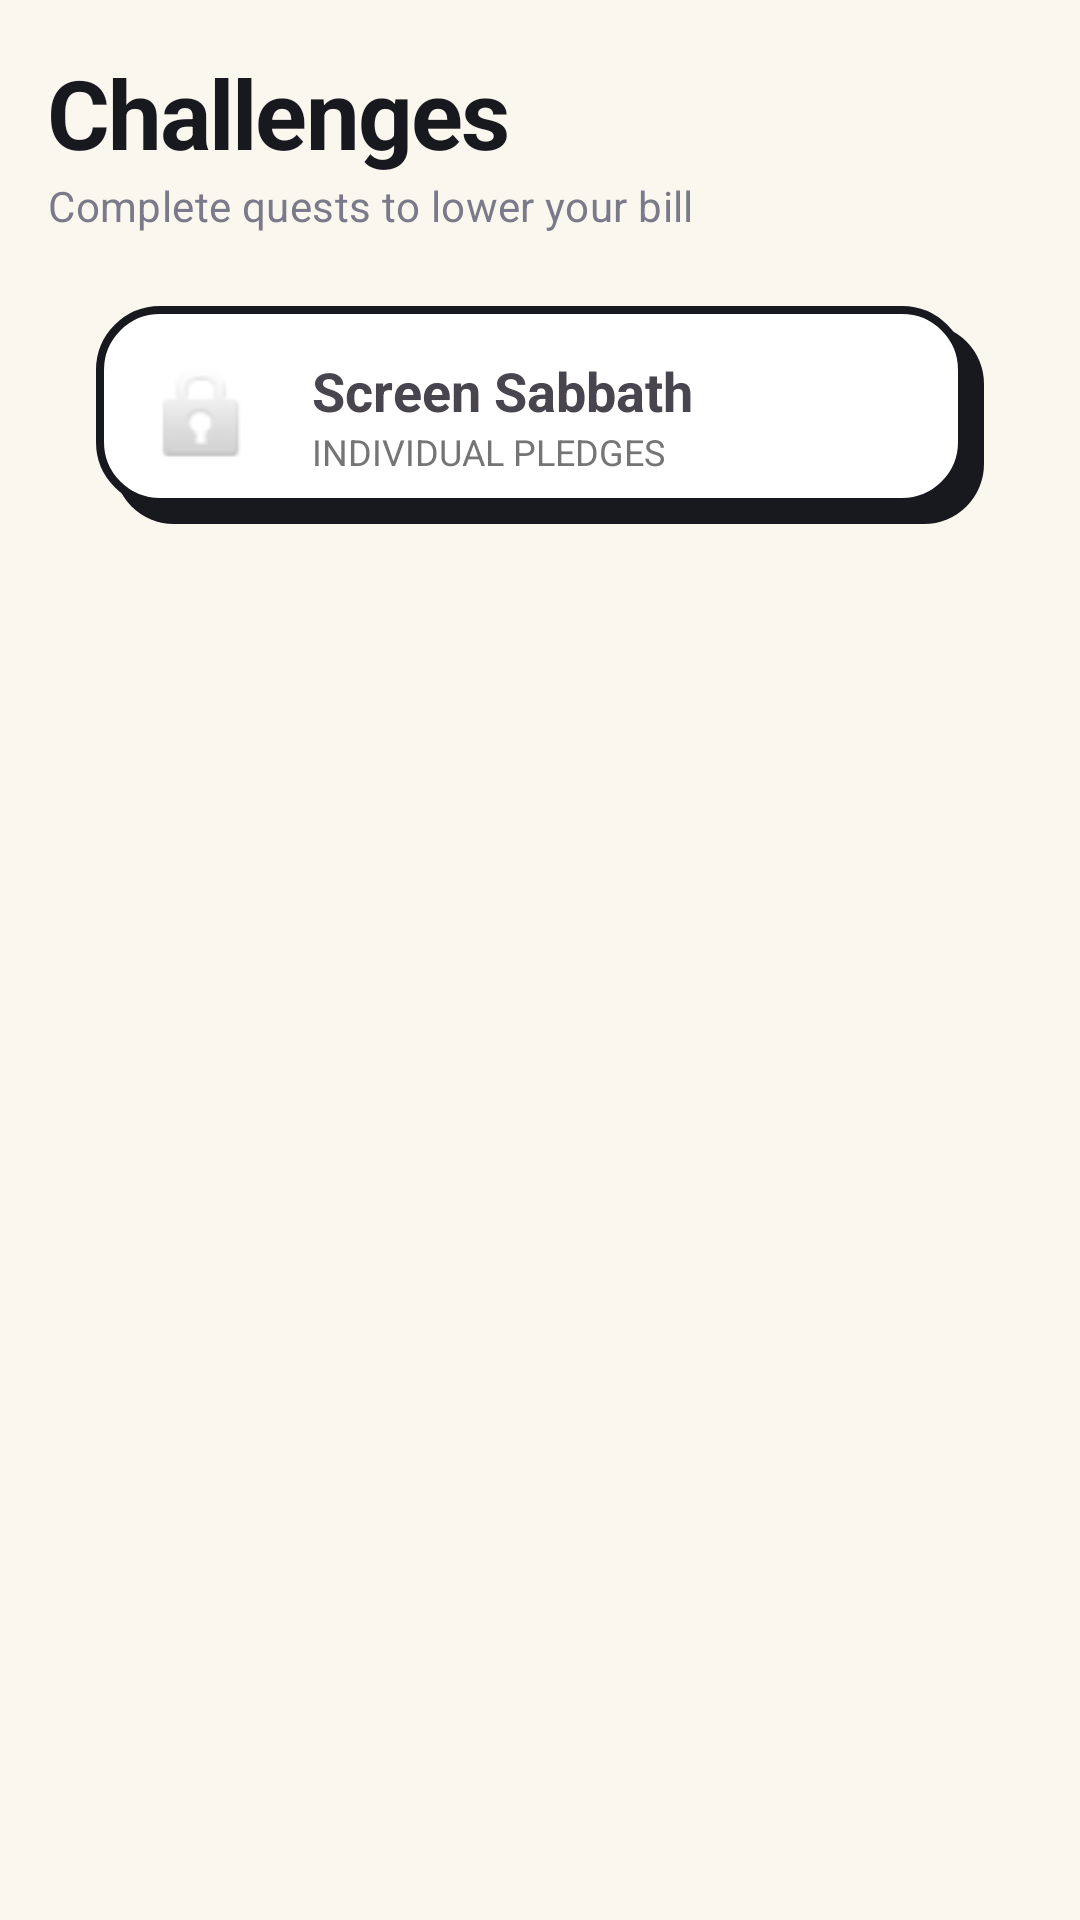

Write the Android layout XML for this screen, with the resource values it uses.
<!-- AndroidManifest.xml: application theme Theme.ByteShare -->
<!-- res/layout/fragment_tasks.xml -->
<?xml version="1.0" encoding="utf-8"?>
<androidx.constraintlayout.widget.ConstraintLayout xmlns:android="http://schemas.android.com/apk/res/android"
    xmlns:app="http://schemas.android.com/apk/res-auto"
    android:layout_width="match_parent"
    android:layout_height="match_parent"
    android:padding="16dp">

    <TextView
        android:id="@+id/title"
        style="@style/ByteShareTitle"
        android:layout_width="wrap_content"
        android:layout_height="wrap_content"
        android:text="Challenges"
        app:layout_constraintStart_toStartOf="parent"
        app:layout_constraintTop_toTopOf="parent" />

    <TextView
        android:id="@+id/subtitle"
        style="@style/ByteShareSubtitle"
        android:layout_width="wrap_content"
        android:layout_height="wrap_content"
        android:text="Complete quests to lower your bill"
        app:layout_constraintStart_toStartOf="parent"
        app:layout_constraintTop_toBottomOf="@id/title" />

    <LinearLayout
        android:id="@+id/sabbath_card"
        style="@style/ByteShareCard"
        android:layout_width="match_parent"
        android:layout_height="wrap_content"
        android:layout_marginTop="24dp"
        android:orientation="horizontal"
        android:gravity="center_vertical"
        app:layout_constraintTop_toBottomOf="@id/subtitle">

        <ImageView
            android:layout_width="40dp"
            android:layout_height="40dp"
            android:src="@android:drawable/ic_lock_idle_lock" />

        <LinearLayout
            android:layout_width="0dp"
            android:layout_height="wrap_content"
            android:layout_weight="1"
            android:layout_marginStart="16dp"
            android:orientation="vertical">

            <TextView
                android:layout_width="wrap_content"
                android:layout_height="wrap_content"
                android:text="Screen Sabbath"
                android:textStyle="bold"
                android:textSize="18sp" />

            <TextView
                android:layout_width="wrap_content"
                android:layout_height="wrap_content"
                android:text="INDIVIDUAL PLEDGES"
                android:textSize="12sp"
                android:textColor="#757575" />
        </LinearLayout>
    </LinearLayout>

</androidx.constraintlayout.widget.ConstraintLayout>
<!-- resources referenced by this layout -->
<resources>
  <style name="ByteShareCard">
          <item name="android:layout_width">match_parent</item>
          <item name="android:layout_height">wrap_content</item>
          <item name="android:background">@drawable/card_chunky</item>
          <item name="android:padding">16dp</item>
          <item name="android:layout_marginLeft">16dp</item>
          <item name="android:layout_marginRight">16dp</item>
          <item name="android:layout_marginTop">8dp</item>
          <item name="android:layout_marginBottom">8dp</item>
      </style>
  <style name="ByteShareSubtitle">
          <item name="android:textSize">14sp</item>
          <item name="android:textColor">@color/gray_ink</item>
          <item name="android:letterSpacing">0.01</item>
      </style>
  <style name="ByteShareTitle">
          <item name="android:textSize">32sp</item>
          <item name="android:textStyle">bold</item>
          <item name="android:textColor">@color/primary_ink</item>
          <item name="android:letterSpacing">-0.02</item>
      </style>
  <style name="Theme.ByteShare" parent="Base.Theme.ByteShare" />
  <!-- drawable card_chunky (drawable) -->
  <?xml version="1.0" encoding="utf-8"?>
  <layer-list xmlns:android="http://schemas.android.com/apk/res/android">
      
      <item android:left="6dp" android:top="6dp">
          <shape android:shape="rectangle">
              <solid android:color="@color/primary_ink" />
              <corners android:radius="20dp" />
          </shape>
      </item>
      
      <item android:bottom="6dp" android:right="6dp">
          <shape android:shape="rectangle">
              <solid android:color="@color/white" />
              <stroke android:width="2.5dp" android:color="@color/primary_ink" />
              <corners android:radius="20dp" />
          </shape>
      </item>
  </layer-list>
  <color name="gray_ink">#7A7A8A</color>
  <color name="primary_ink">#18181F</color>
  <style name="Base.Theme.ByteShare" parent="Theme.Material3.Light.NoActionBar">
          <item name="android:windowBackground">@color/bg_cream</item>
          <item name="colorPrimary">@color/primary_black</item>
          <item name="colorOnPrimary">@color/white</item>
          <item name="colorSecondary">@color/accent_lime</item>
          <item name="colorOnSecondary">@color/primary_black</item>
          <item name="android:statusBarColor">@color/bg_cream</item>
          <item name="android:windowLightStatusBar">true</item>
          <item name="android:windowLightNavigationBar" tools:targetApi="o_mr1">true</item>
          
          <item name="android:forceDarkAllowed" tools:targetApi="q">false</item>
          <item name="materialButtonStyle">@style/ByteShareMaterialButton</item>
      </style>
  <color name="white">#FFFFFF</color>
  <color name="bg_cream">#FAF7EF</color>
  <color name="primary_black">#18181F</color>
  <color name="accent_lime">#C6FF4A</color>
  <style name="ByteShareMaterialButton" parent="Widget.Material3.Button">
          <item name="backgroundTint">@null</item>
          <item name="android:textColor">@color/primary_ink</item>
      </style>
</resources>
